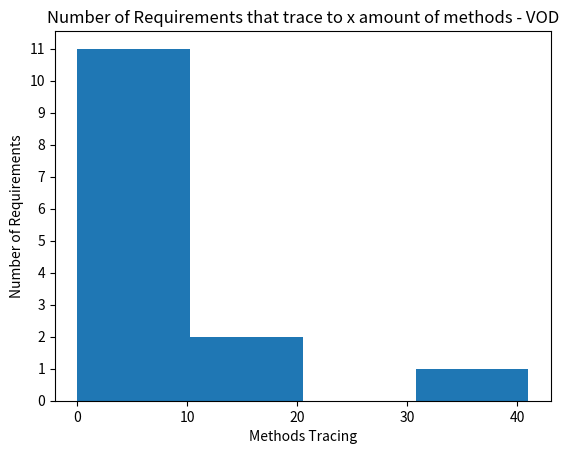

This figure's Python source: (Note: this script raises an exception after producing the figure.)
# Load the Pandas libraries with alias 'pd' 
import pandas as pd 
import numpy as np
import matplotlib.ticker as ticker
import matplotlib.pyplot as plt
import matplotlib.ticker as plticker
from scipy.stats import skew


#VOD METHOD 
T=[8,0,5,4,1,4,1,4,2,41,13,0,0,20]
N=[72,80,75,76,79,76,79,76,78,39,67,80,80,60]

plt.hist(T, bins=4)
plt.yticks(range(12))
plt.title('Number of Requirements that trace to x amount of methods - VOD') 
plt.ylabel('Number of Requirements')
plt.xlabel('Methods Tracing')
plt.savefig("Plots/ReqVsMethodsTracingVOD.png")
plt.show()




plt.hist(N, bins=8)
plt.yticks(range(12))
plt.title('Number of Requirements that do not trace to x amount of methods - VOD') 
plt.ylabel('Number of Requirements')
plt.xlabel('Methods Not Tracing')
plt.savefig("Plots/ReqVsMethodsNotTracingVOD.png")
plt.show()



#CHESS CLASS 
T=[38,8,0,17,5,29,31,3]
N=[10,40,48,31,43,19,17,45]

plt.hist(T, bins=4)
plt.yticks(range(5))
plt.title('Number of Requirements that trace to x amount of classes - Chess') 
plt.ylabel('Number of Requirements')
plt.xlabel('Classes Tracing')
plt.savefig("Plots/ReqVsClassesTracingChess.png")
plt.show()


plt.hist(N, bins=4)
plt.yticks(range(5))
plt.title('Number of Requirements that do not trace to x amount of classes - Chess') 
plt.ylabel('Number of Requirements')
plt.xlabel('Classes Not Tracing')
plt.savefig("Plots/ReqVsClassesNotTracingChess.png")
plt.show()
